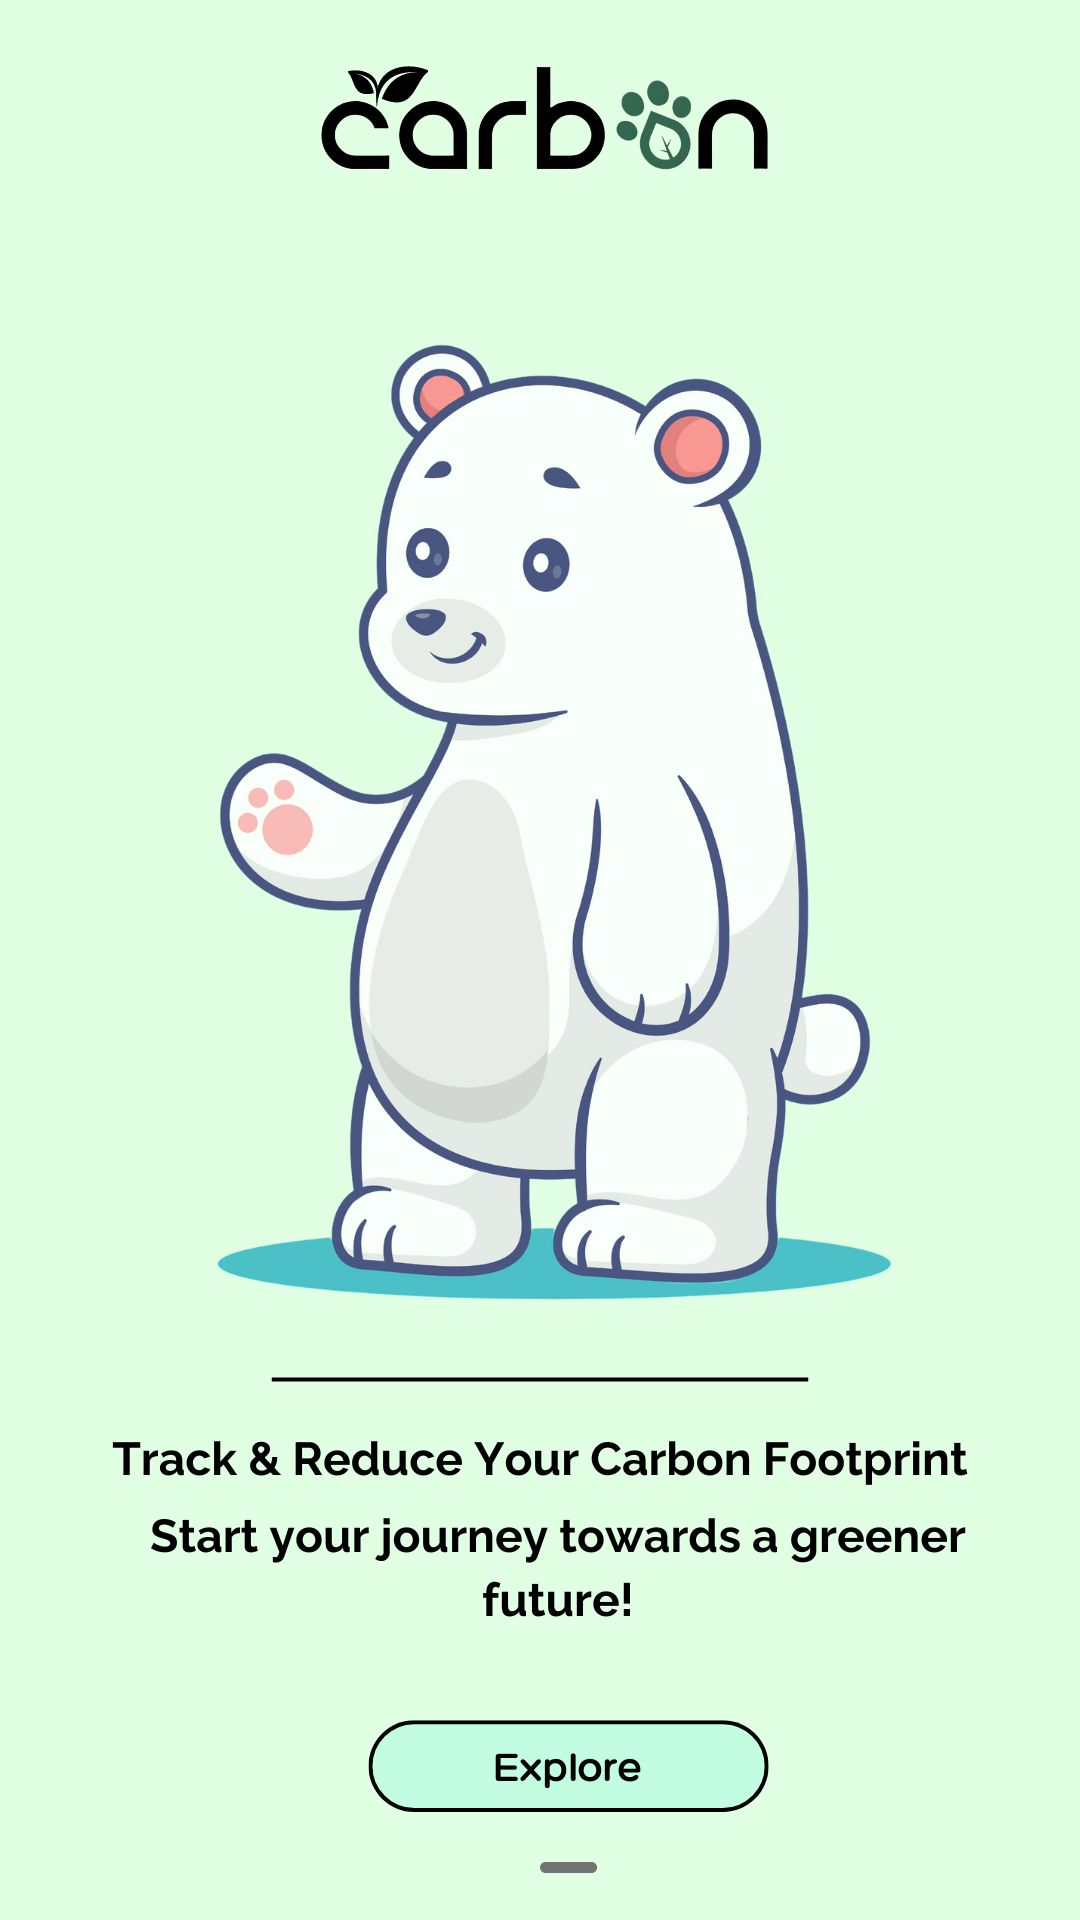

The Android layout XML behind this screen, and the referenced resources:
<!-- AndroidManifest.xml: application theme Theme.StepUpcarbonID -->
<!-- res/layout/activity_main.xml -->
<?xml version="1.0" encoding="utf-8"?>
<LinearLayout xmlns:android="http://schemas.android.com/apk/res/android"
    xmlns:app="http://schemas.android.com/apk/res-auto"
    xmlns:tools="http://schemas.android.com/tools"
    android:id="@+id/main"
    android:background="#B7DAC4"
    android:orientation="vertical"
    android:layout_width="match_parent"
    android:layout_height="match_parent"
    tools:context=".MainActivity">
<ImageView
    android:id="@+id/splash"
    android:layout_width="match_parent"
    android:layout_height="match_parent"
    android:src="@drawable/splash_screen"/>
</LinearLayout>
<!-- resources referenced by this layout -->
<resources>
  <!-- drawable splash_screen: jpg bitmap (drawable, 117025 bytes) -->
  <style name="Theme.StepUpcarbonID" parent="Base.Theme.StepUpcarbonID" />
  <style name="Base.Theme.StepUpcarbonID" parent="Theme.Material3.DayNight.NoActionBar">
          
          
      </style>
</resources>
